Labelled photos from "clasif-malaria", an image-classification folder in ajbanegas/CNN-CAD. The possible labels are: decoys, inhibitors.

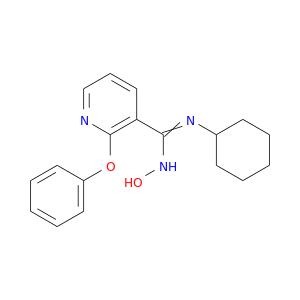
Label: inhibitors

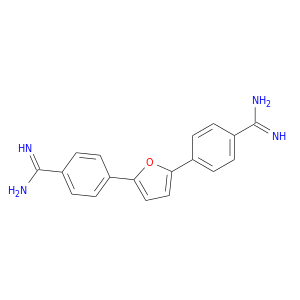
Label: decoys

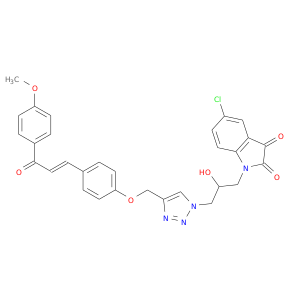
Label: decoys

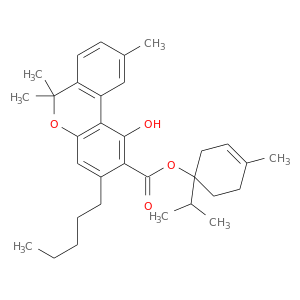
Label: inhibitors

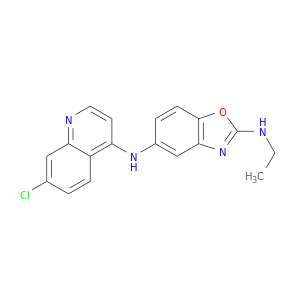
Label: inhibitors

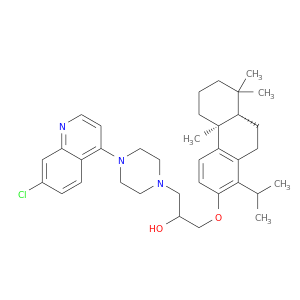
Label: decoys
